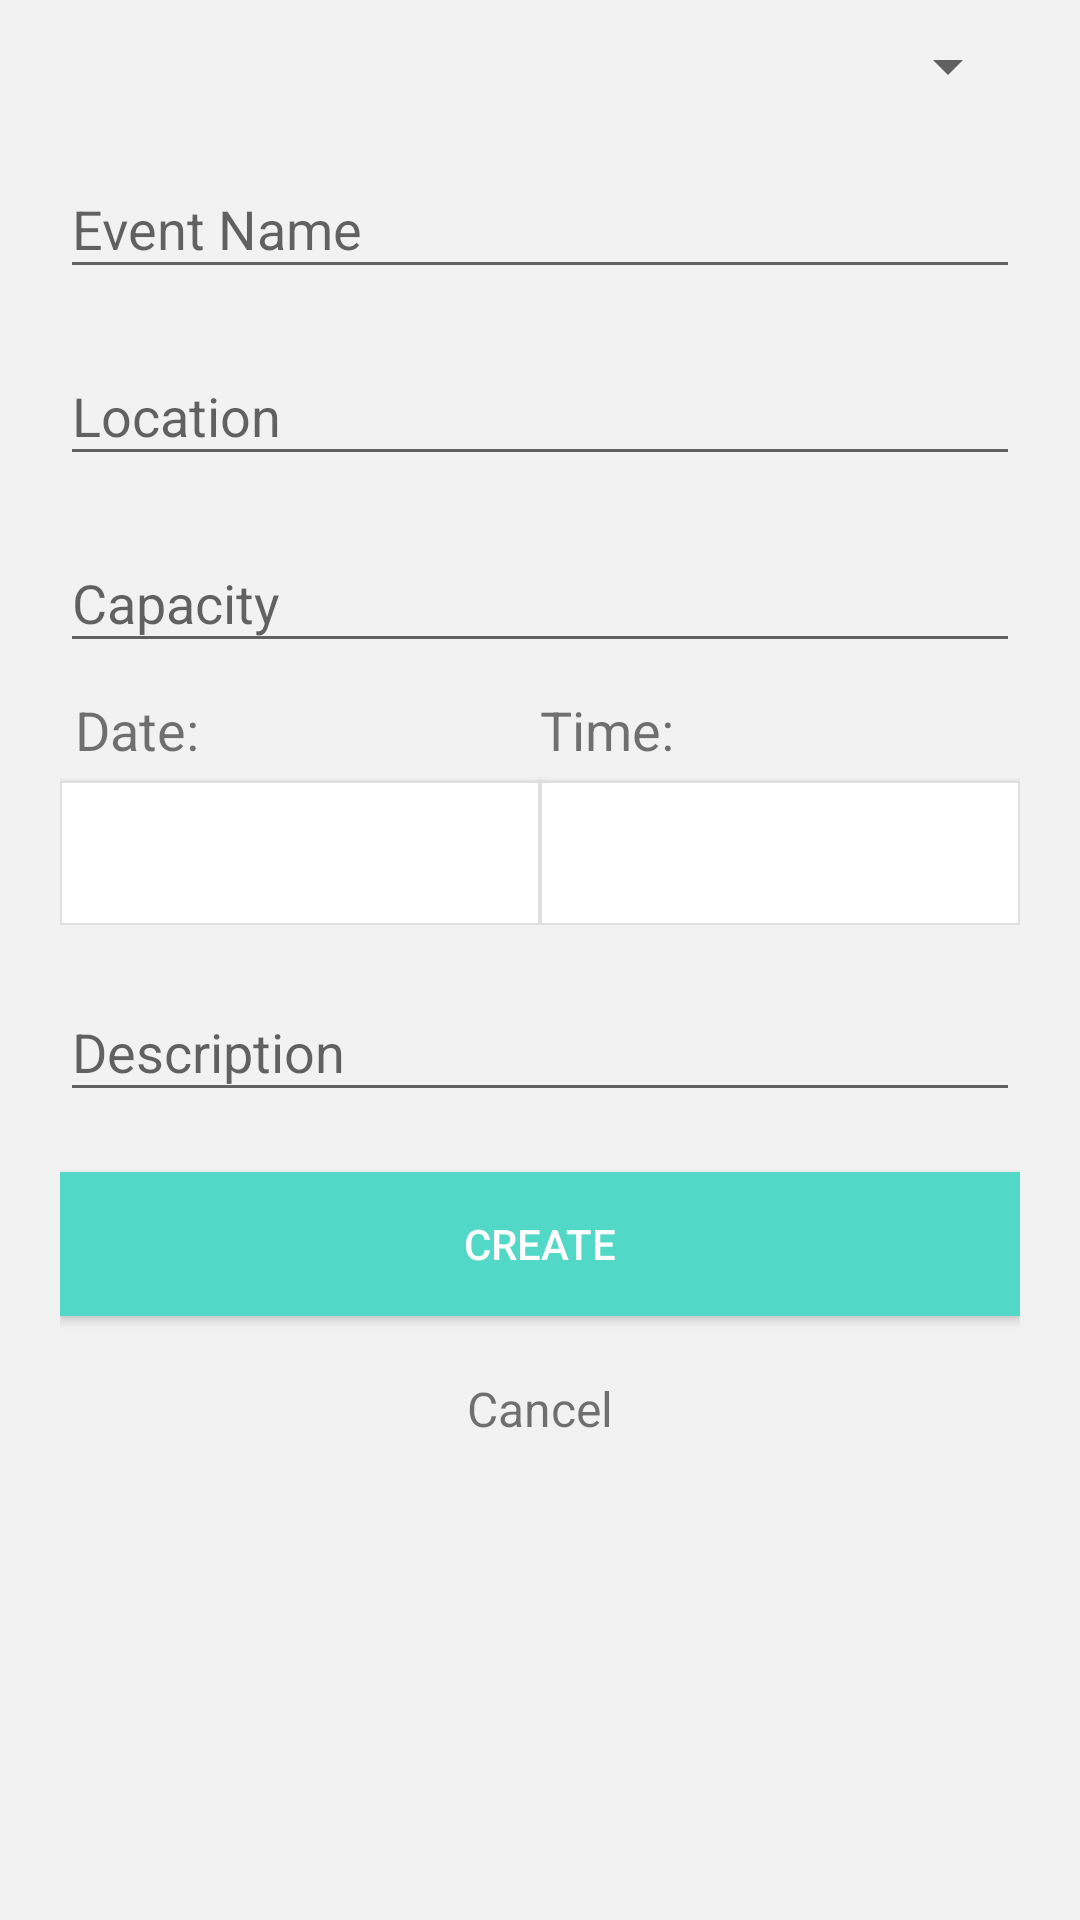

Android layout source for this screen:
<!-- AndroidManifest.xml: application theme AppTheme -->
<!-- res/layout/fragment_create_activity.xml -->
<?xml version="1.0" encoding="utf-8"?>
<android.support.design.widget.CoordinatorLayout xmlns:android="http://schemas.android.com/apk/res/android"
    xmlns:tools="http://schemas.android.com/tools"
    android:layout_width="match_parent"
    android:layout_height="wrap_content"
    android:background="@color/colorBackground"
    tools:context=".event.as_organizer.CreateNewEventFragment">

    <FrameLayout
        android:layout_width="match_parent"
        android:layout_height="wrap_content"
        android:id="@+id/create_event_fragment">

        <android.support.v4.widget.NestedScrollView
            android:id="@+id/nestedScrollViewCreateEvent"
            android:layout_width="match_parent"
            android:layout_height="match_parent">

            <android.support.v7.widget.LinearLayoutCompat
            android:layout_width="match_parent"
            android:layout_height="match_parent"
            android:orientation="vertical"
            android:paddingBottom="10dp"
            android:paddingLeft="20dp"
            android:paddingRight="20dp"
            android:paddingTop="10dp">

                <Spinner
                    android:id="@+id/spinner_event_category"
                    android:layout_width="match_parent"
                    android:layout_height="wrap_content"
                    android:prompt="@string/spinner"
                    android:scrollbarSize="20dp"/>

                <android.support.design.widget.TextInputLayout
                    android:id="@+id/textInputLayoutEventName"
                    android:layout_width="match_parent"
                    android:layout_height="wrap_content"
                    android:layout_marginTop="10dp">
                    <android.support.design.widget.TextInputEditText
                        android:id="@+id/textInputEditTextEventName"
                        android:layout_width="match_parent"
                        android:layout_height="wrap_content"
                        android:hint="Event Name"
                        android:inputType="text"
                        android:maxLines="1"
                        android:textColor="@color/colorTextUserInput"
                        android:imeOptions="actionDone"/>
                </android.support.design.widget.TextInputLayout>

                <android.support.design.widget.TextInputLayout
                    android:id="@+id/textInputLayoutLocation"
                    android:layout_width="match_parent"
                    android:layout_height="wrap_content"
                    android:layout_marginTop="10dp">
                    <android.support.design.widget.TextInputEditText
                        android:id="@+id/textInputEditTextLocation"
                        android:layout_width="match_parent"
                        android:layout_height="wrap_content"
                        android:hint="Location"
                        android:inputType="textPostalAddress"
                        android:maxLines="1"
                        android:textColor="@color/colorTextUserInput"
                        android:imeOptions="actionDone"/>
                </android.support.design.widget.TextInputLayout>

                <android.support.design.widget.TextInputLayout
                    android:id="@+id/textInputLayoutOrganizer"
                    android:layout_width="match_parent"
                    android:layout_height="wrap_content"
                    android:layout_marginTop="10dp">
                    <android.support.design.widget.TextInputEditText
                        android:id="@+id/textInputEditTextCapacity"
                        android:layout_width="match_parent"
                        android:layout_height="wrap_content"
                        android:hint="Capacity"
                        android:inputType="number"
                        android:maxLines="1"
                        android:textColor="@color/colorTextUserInput"
                        android:imeOptions="actionDone"/>
                </android.support.design.widget.TextInputLayout>

                <GridLayout
                    android:layout_width="match_parent"
                    android:layout_height="wrap_content"
                    android:layout_marginTop="10dp"
                    android:rowCount="3"
                    android:columnCount="2">
                    <TextView
                        android:layout_width="wrap_content"
                        android:layout_height="wrap_content"
                        android:layout_column="0"
                        android:layout_columnWeight="1"
                        android:layout_row="0"
                        android:layout_marginStart="5dp"
                        android:text="Date:"
                        android:textSize="18sp" />
                    <TextView
                        android:layout_width="wrap_content"
                        android:layout_height="wrap_content"
                        android:layout_column="1"
                        android:layout_columnWeight="1"
                        android:layout_row="0"
                        android:text="Time:"
                        android:textSize="18sp" />
                    <Button
                        android:id="@+id/buttonDate"
                        android:layout_width="wrap_content"
                        android:layout_height="wrap_content"
                        android:layout_row="1"
                        android:layout_column="0"
                        android:layout_marginTop="5dp"
                        android:background="@drawable/datetime_button_shape"
                        android:layout_columnWeight="1"/>
                    <Button
                        android:id="@+id/buttonTime"
                        android:layout_width="wrap_content"
                        android:layout_height="wrap_content"
                        android:layout_row="1"
                        android:layout_column="1"
                        android:layout_marginTop="5dp"
                        android:background="@drawable/datetime_button_shape"
                        android:layout_columnWeight="1"/>
                </GridLayout>

                <android.support.design.widget.TextInputLayout
                    android:id="@+id/textInputLayoutDescription"
                    android:layout_width="match_parent"
                    android:layout_height="wrap_content"
                    android:layout_marginTop="10dp">
                    <android.support.design.widget.TextInputEditText
                        android:id="@+id/textInputEditTextDescription"
                        android:layout_width="match_parent"
                        android:layout_height="wrap_content"
                        android:minHeight="40dp"
                        android:hint="Description"
                        android:imeOptions="actionDone"
                        android:inputType="textMultiLine"
                        android:textColor="@color/colorTextUserInput" />
                </android.support.design.widget.TextInputLayout>

                <android.support.v7.widget.AppCompatButton
                    android:id="@+id/appCompatButtonCreateEvent"
                    android:layout_width="match_parent"
                    android:layout_height="wrap_content"
                    android:layout_marginTop="20dp"
                    android:background="@color/colorTextHint"
                    android:text="Create"
                    android:textColor="@color/colorTextButton"/>

                <android.support.v7.widget.AppCompatTextView
                    android:id="@+id/appCompatTextViewCancel"
                    android:layout_width="fill_parent"
                    android:layout_height="wrap_content"
                    android:layout_marginTop="20dp"
                    android:gravity="center"
                    android:text="Cancel"
                    android:textSize="16sp" />
            </android.support.v7.widget.LinearLayoutCompat>
        </android.support.v4.widget.NestedScrollView>
    </FrameLayout>
</android.support.design.widget.CoordinatorLayout>
<!-- resources referenced by this layout -->
<resources>
  <color name="colorBackground">#f2f2f2</color>
  <color name="colorTextButton">#FFFFFF</color>
  <color name="colorTextHint">#51d8c7</color>
  <color name="colorTextUserInput">#404040</color>
  <!-- drawable datetime_button_shape (drawable) -->
  <?xml version="1.0" encoding="utf-8"?>
  <shape xmlns:android="http://schemas.android.com/apk/res/android" android:shape="rectangle" >
      <corners
          android:radius="0dp"
          />
      <solid
          android:color="#ffffff"
          />
      <size
          android:width="50dp"
          android:height="10dp"/>
      <padding
          android:left="10dp"
          android:top="3dp"
          android:right="10dp"
          android:bottom="3dp"
          />
      <stroke
          android:width="0.5dp"
          android:color="#dfdfdf"
          />
  </shape>
  <string name="spinner">Select</string>
  <style name="AppTheme" parent="Theme.AppCompat.Light.DarkActionBar">
          
          <item name="colorPrimary">@color/colorLightGrey</item>
          <item name="colorPrimaryDark">@color/colorPrimaryDark</item>
          <item name="colorAccent">@color/colorAccent</item>
      </style>
  <color name="colorLightGrey">#c1bcab</color>
  <color name="colorPrimaryDark">#000000</color>
  <color name="colorAccent">#ff9900</color>
</resources>
